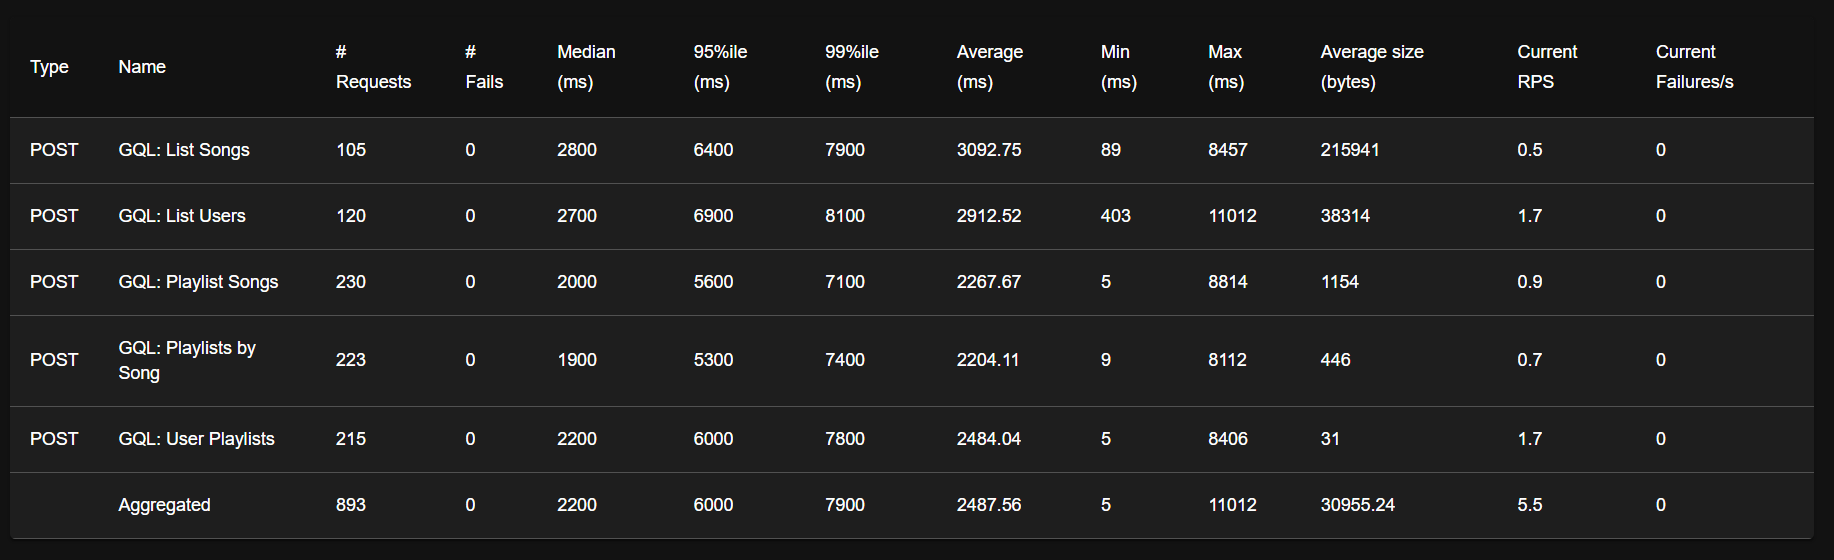

The file beside this chart, header and first rows:
Type, Name, Request Count, Failure Count, Median Response Time, Average Response Time, Min Response Time, Max Response Time, Average Content Size, Requests/s, Failures/s, 50%, 66%, 75%, 80%, 90%, 95%, 98%, 99%, 99.9%, 99.99%, 100%
POST, GQL: List Songs, 105, 0, 2800, 3093, 89.02, 8457, 215941, 1.37, 0.0, 2800, 3500, 4100, 4500, 5600, 6400, 7200, 7900, 8500, 8500, 8500
POST, GQL: List Users, 120, 0, 2700, 2913, 403.4, 11012, 38314, 1.566, 0.0, 2800, 3300, 3600, 4200, 5400, 6900, 7400, 8100, 11000, 11000, 11000
POST, GQL: Playlist Songs, 230, 0, 2000, 2268, 5.462, 8814, 1154, 3.001, 0.0, 2100, 2500, 3000, 3300, 4400, 5600, 6900, 7100, 8800, 8800, 8800
POST, GQL: Playlists by Song, 223, 0, 1900, 2204, 9.127, 8112, 446.0, 2.909, 0.0, 1900, 2600, 3100, 3500, 4200, 5300, 6600, 7400, 8100, 8100, 8100
POST, GQL: User Playlists, 215, 0, 2200, 2484, 5.049, 8406, 31.0, 2.805, 0.0, 2200, 2800, 3300, 3700, 4700, 6000, 7100, 7800, 8400, 8400, 8400
, Aggregated, 893, 0, 2200, 2488, 5.049, 11012, 30955, 11.65, 0.0, 2200, 2800, 3300, 3600, 4700, 6000, 7100, 7900, 11000, 11000, 11000
